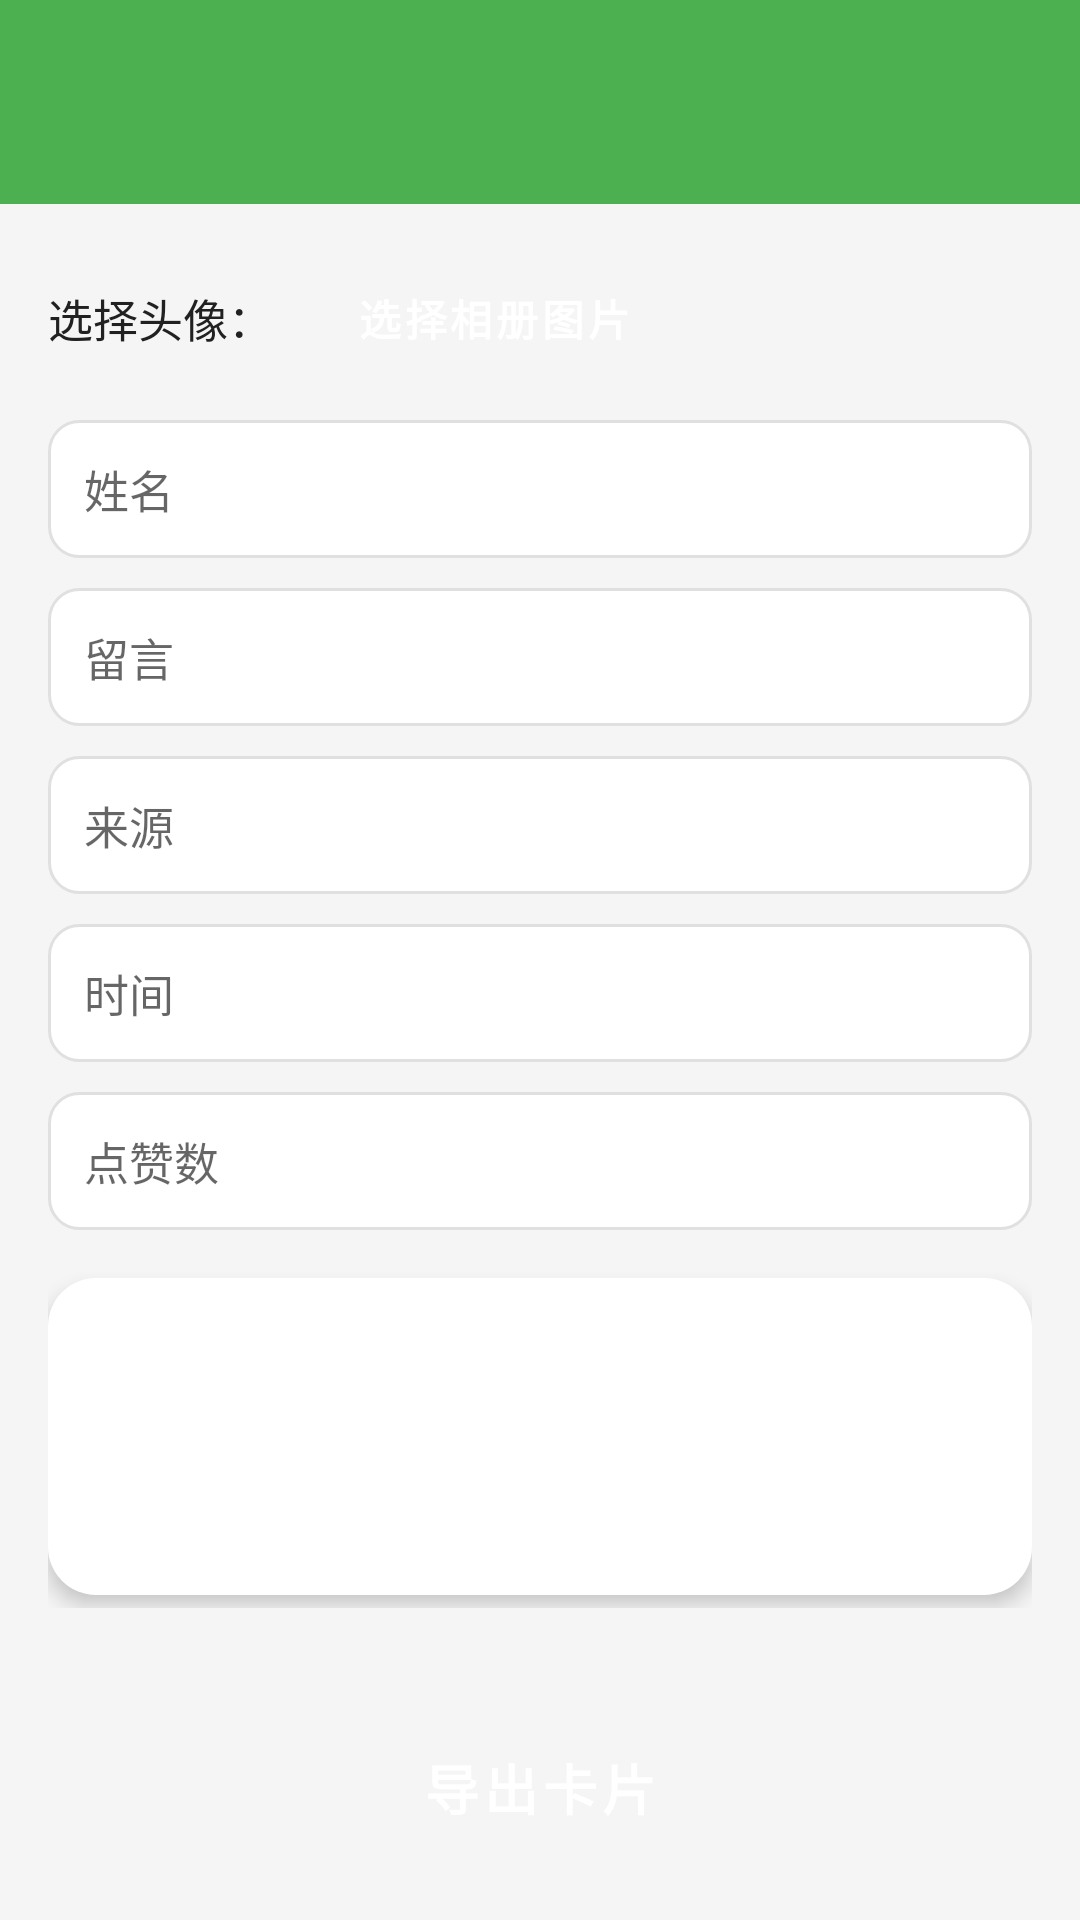

Layout XML and referenced resources for this Android screen:
<!-- AndroidManifest.xml: activity theme Theme.XiaQiaoQiao -->
<!-- res/layout/activity_card_generator.xml -->
<?xml version="1.0" encoding="utf-8"?>
<LinearLayout xmlns:android="http://schemas.android.com/apk/res/android"
    android:layout_width="match_parent"
    android:layout_height="match_parent"
    android:orientation="vertical"
    android:background="@color/bg_page">

    <include layout="@layout/include_top_bar" />

    <ScrollView
        android:layout_width="match_parent"
        android:layout_height="0dp"
        android:layout_weight="1"
        android:fillViewport="true">

        <LinearLayout
            android:layout_width="match_parent"
            android:layout_height="wrap_content"
            android:orientation="vertical"
            android:padding="16dp">

            
            <LinearLayout
                android:layout_width="match_parent"
                android:layout_height="wrap_content"
                android:orientation="horizontal"
                android:gravity="center_vertical"
                android:layout_marginBottom="12dp">

                <TextView
                    android:layout_width="wrap_content"
                    android:layout_height="wrap_content"
                    android:text="@string/cardgen_choose_avatar"
                    android:textColor="@color/text_primary"
                    android:textSize="15sp" />

                <Button
                    android:id="@+id/btn_pick_avatar"
                    style="@style/Widget.XiaQiaoQiao.Button.Primary"
                    android:layout_width="wrap_content"
                    android:layout_height="wrap_content"
                    android:layout_marginStart="12dp"
                    android:minHeight="40dp"
                    android:textSize="14sp"
                    android:text="@string/cardgen_pick_image" />

                <ImageView
                    android:id="@+id/iv_avatar_preview"
                    android:layout_width="44dp"
                    android:layout_height="44dp"
                    android:layout_marginStart="12dp"
                    android:scaleType="centerCrop" />
            </LinearLayout>

            <EditText
                android:id="@+id/et_name"
                android:layout_width="match_parent"
                android:layout_height="wrap_content"
                android:layout_marginBottom="10dp"
                android:background="@drawable/bg_edittext"
                android:hint="@string/cardgen_name_hint"
                android:inputType="text"
                android:padding="12dp"
                android:textSize="15sp" />

            <EditText
                android:id="@+id/et_message"
                android:layout_width="match_parent"
                android:layout_height="wrap_content"
                android:layout_marginBottom="10dp"
                android:background="@drawable/bg_edittext"
                android:hint="@string/cardgen_message_hint"
                android:inputType="text"
                android:padding="12dp"
                android:textSize="15sp" />

            <EditText
                android:id="@+id/et_source"
                android:layout_width="match_parent"
                android:layout_height="wrap_content"
                android:layout_marginBottom="10dp"
                android:background="@drawable/bg_edittext"
                android:hint="@string/cardgen_source_hint"
                android:inputType="text"
                android:padding="12dp"
                android:textSize="15sp" />

            <EditText
                android:id="@+id/et_time"
                android:layout_width="match_parent"
                android:layout_height="wrap_content"
                android:layout_marginBottom="10dp"
                android:background="@drawable/bg_edittext"
                android:hint="@string/cardgen_time_hint"
                android:inputType="text"
                android:padding="12dp"
                android:textSize="15sp" />

            <EditText
                android:id="@+id/et_likes"
                android:layout_width="match_parent"
                android:layout_height="wrap_content"
                android:layout_marginBottom="16dp"
                android:background="@drawable/bg_edittext"
                android:hint="@string/cardgen_likes_hint"
                android:inputType="text"
                android:padding="12dp"
                android:textSize="15sp" />

            
            <LinearLayout
                android:id="@+id/card_preview"
                android:layout_width="match_parent"
                android:layout_height="wrap_content"
                android:orientation="horizontal"
                android:background="@drawable/bg_card_rounded"
                android:elevation="4dp"
                android:padding="16dp"
                android:gravity="center_vertical">

                <ImageView
                    android:id="@+id/iv_avatar"
                    android:layout_width="64dp"
                    android:layout_height="64dp"
                    android:scaleType="centerCrop" />

                <LinearLayout
                    android:layout_width="0dp"
                    android:layout_height="wrap_content"
                    android:layout_weight="1"
                    android:layout_marginStart="14dp"
                    android:orientation="vertical">

                    <TextView
                        android:id="@+id/tv_name"
                        android:layout_width="wrap_content"
                        android:layout_height="wrap_content"
                        android:textColor="@color/text_primary"
                        android:textSize="20sp"
                        android:textStyle="bold" />

                    <TextView
                        android:id="@+id/tv_message"
                        android:layout_width="wrap_content"
                        android:layout_height="wrap_content"
                        android:layout_marginTop="4dp"
                        android:textColor="@color/text_primary"
                        android:textSize="15sp" />

                    <LinearLayout
                        android:layout_width="match_parent"
                        android:layout_height="wrap_content"
                        android:layout_marginTop="6dp"
                        android:orientation="horizontal">

                        <TextView
                            android:id="@+id/tv_source"
                            android:layout_width="wrap_content"
                            android:layout_height="wrap_content"
                            android:textColor="@color/cardgen_preview_gray"
                            android:textSize="12sp"
                            android:layout_marginEnd="12dp" />

                        <TextView
                            android:id="@+id/tv_time"
                            android:layout_width="wrap_content"
                            android:layout_height="wrap_content"
                            android:textColor="@color/cardgen_preview_gray"
                            android:textSize="12sp"
                            android:layout_marginEnd="12dp" />

                        <TextView
                            android:id="@+id/tv_likes"
                            android:layout_width="wrap_content"
                            android:layout_height="wrap_content"
                            android:textColor="@color/cardgen_preview_gray"
                            android:textSize="12sp" />
                    </LinearLayout>
                </LinearLayout>
            </LinearLayout>
        </LinearLayout>
    </ScrollView>

    <Button
        android:id="@+id/btn_export"
        style="@style/Widget.XiaQiaoQiao.Button.Primary"
        android:layout_width="match_parent"
        android:layout_height="wrap_content"
        android:layout_margin="16dp"
        android:backgroundTint="@color/brand_blue"
        android:textColor="@android:color/white"
        android:text="@string/cardgen_export" />
</LinearLayout>
<!-- res/layout/include_top_bar.xml (included above) -->
<?xml version="1.0" encoding="utf-8"?>
<LinearLayout xmlns:android="http://schemas.android.com/apk/res/android"
    android:layout_width="match_parent"
    android:layout_height="wrap_content"
    android:background="@color/brand_primary"
    android:gravity="center_vertical"
    android:orientation="horizontal"
    android:padding="12dp">

    
    <ImageButton
        android:id="@+id/btn_back_home"
        android:layout_width="44dp"
        android:layout_height="44dp"
        android:layout_marginStart="-8dp"
        android:layout_marginEnd="8dp"
        android:background="@null"
        android:contentDescription="@string/wm_back_home"
        android:padding="6dp"
        android:scaleType="fitCenter"
        android:src="@drawable/ic_back" />

    
    <TextView
        android:id="@+id/tv_top_title"
        android:layout_width="0dp"
        android:layout_height="wrap_content"
        android:layout_weight="1"
        android:ellipsize="end"
        android:gravity="center"
        android:singleLine="true"
        android:textColor="@android:color/white"
        android:textSize="18sp"
        android:textStyle="bold"
        android:visibility="gone" />
</LinearLayout>
<!-- resources referenced by this layout -->
<resources>
  <color name="bg_page">#FFF5F5F5</color>
  <color name="brand_blue">#FF2196F3</color>
  <color name="brand_primary">#FF4CAF50</color>
  <color name="cardgen_preview_gray">#FF9E9E9E</color>
  <color name="text_primary">#FF212121</color>
  <!-- drawable bg_card_rounded (drawable) -->
  <?xml version="1.0" encoding="utf-8"?>
  <shape xmlns:android="http://schemas.android.com/apk/res/android"
      android:shape="rectangle">
      <solid android:color="@color/bg_card" />
      <corners android:radius="16dp" />
  </shape>
  <!-- drawable bg_edittext (drawable) -->
  <?xml version="1.0" encoding="utf-8"?>
  <shape xmlns:android="http://schemas.android.com/apk/res/android"
      android:shape="rectangle">
      <solid android:color="@color/white" />
      <corners android:radius="10dp" />
      <stroke android:width="1dp" android:color="#FFE0E0E0" />
  </shape>
  <string name="cardgen_choose_avatar">选择头像：</string>
  <string name="cardgen_export">导出卡片</string>
  <string name="cardgen_likes_hint">点赞数</string>
  <string name="cardgen_message_hint">留言</string>
  <string name="cardgen_name_hint">姓名</string>
  <string name="cardgen_pick_image">选择相册图片</string>
  <string name="cardgen_source_hint">来源</string>
  <string name="cardgen_time_hint">时间</string>
  <string name="wm_back_home">返回首页</string>
  <style name="Widget.XiaQiaoQiao.Button.Primary" parent="Widget.MaterialComponents.Button">
          <item name="android:textSize">18sp</item>
          <item name="android:textStyle">bold</item>
          <item name="cornerRadius">12dp</item>
          <item name="android:minHeight">56dp</item>
          <item name="backgroundTint">@color/brand_primary</item>
      </style>
  <style name="Theme.XiaQiaoQiao" parent="Theme.MaterialComponents.Light.NoActionBar">
          <item name="colorPrimary">@color/brand_primary</item>
          <item name="colorPrimaryVariant">@color/brand_primary_dark</item>
          <item name="colorOnPrimary">@color/white</item>
          <item name="colorSecondary">@color/brand_accent</item>
          <item name="colorOnSecondary">@color/black</item>
          <item name="android:statusBarColor" tools:targetApi="l">@color/brand_primary_dark</item>
          <item name="android:windowBackground">@color/bg_page</item>
      </style>
  <color name="bg_card">#FFFFFFFF</color>
  <color name="white">#FFFFFFFF</color>
  <color name="brand_primary_dark">#FF388E3C</color>
  <color name="brand_accent">#FFFFC107</color>
  <color name="black">#FF000000</color>
</resources>
